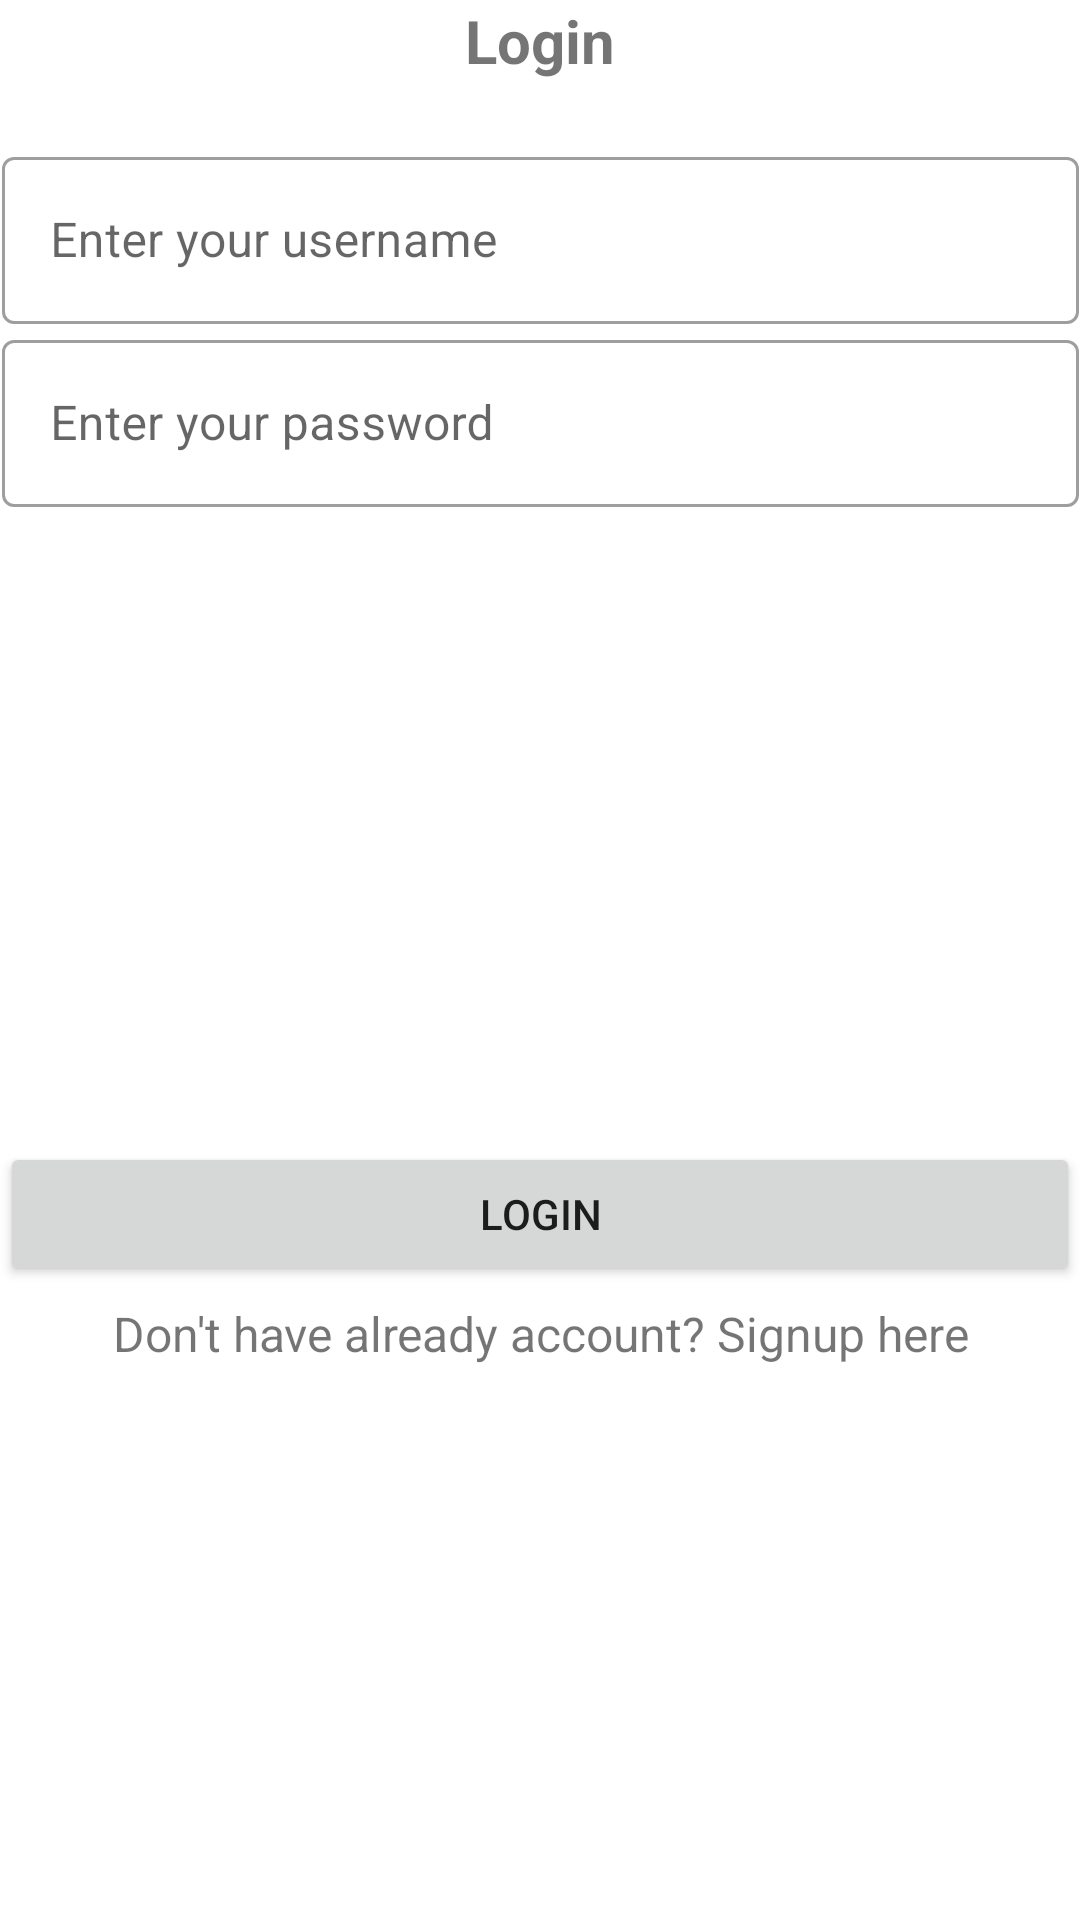

Write the Android layout XML for this screen, with the resource values it uses.
<!-- AndroidManifest.xml: application theme Theme.ChallengeFourthSample -->
<!-- res/layout/fragment_login.xml -->
<?xml version="1.0" encoding="utf-8"?>
<androidx.constraintlayout.widget.ConstraintLayout xmlns:android="http://schemas.android.com/apk/res/android"
    xmlns:app="http://schemas.android.com/apk/res-auto"
    xmlns:tools="http://schemas.android.com/tools"
    android:layout_width="match_parent"
    android:layout_height="match_parent"
    android:layout_margin="16dp"
    tools:context=".LoginFragment">

    
    <TextView
        android:id="@+id/textView4"
        android:layout_width="wrap_content"
        android:layout_height="wrap_content"
        android:text="Login"
        android:textSize="20sp"
        android:textStyle="bold"
        app:layout_constraintEnd_toEndOf="parent"
        app:layout_constraintStart_toStartOf="parent"
        app:layout_constraintTop_toTopOf="parent" />

    <com.google.android.material.textfield.TextInputLayout
        android:id="@+id/textInputLayout5"
        android:layout_width="359dp"
        android:layout_marginTop="20dp"
        style="@style/Widget.MaterialComponents.TextInputLayout.OutlinedBox"
        android:layout_height="wrap_content"
        app:layout_constraintEnd_toEndOf="parent"
        app:layout_constraintStart_toStartOf="parent"
        app:layout_constraintTop_toBottomOf="@+id/textView4">

        <EditText
            android:id="@+id/username_edittext_login"
            android:layout_width="match_parent"
            android:layout_height="wrap_content"
            android:hint="Enter your username" />
    </com.google.android.material.textfield.TextInputLayout>

    <com.google.android.material.textfield.TextInputLayout
        android:id="@+id/textInputLayout6"
        android:layout_width="359dp"
        android:layout_height="wrap_content"
        style="@style/Widget.MaterialComponents.TextInputLayout.OutlinedBox"
        app:layout_constraintEnd_toEndOf="parent"
        app:layout_constraintStart_toStartOf="parent"
        app:layout_constraintTop_toBottomOf="@+id/textInputLayout5">

        <EditText
            android:id="@+id/password_edittext"
            android:layout_width="match_parent"
            android:layout_height="wrap_content"
            android:inputType="textPassword"
            android:hint="Enter your password" />
    </com.google.android.material.textfield.TextInputLayout>

    <Button
        android:id="@+id/login_button"
        android:layout_width="match_parent"
        android:layout_height="wrap_content"
        android:text="Login"
        app:layout_constraintBottom_toBottomOf="parent"
        app:layout_constraintEnd_toEndOf="parent"
        app:layout_constraintStart_toStartOf="parent"
        app:layout_constraintTop_toBottomOf="@+id/textInputLayout6" />

    <TextView
        android:id="@+id/register_textview"
        android:layout_width="364dp"
        android:layout_height="32dp"
        android:text="Don't have already account? Signup here"
        android:textSize="16sp"
        android:gravity="center"

        app:layout_constraintEnd_toEndOf="parent"
        app:layout_constraintStart_toStartOf="parent"
        app:layout_constraintTop_toBottomOf="@+id/login_button" />

</androidx.constraintlayout.widget.ConstraintLayout>
<!-- resources referenced by this layout -->
<resources>
  <style name="Theme.ChallengeFourthSample" parent="Theme.MaterialComponents.DayNight.DarkActionBar">
          
          <item name="colorPrimary">@color/teal_700</item>
          <item name="colorPrimaryVariant">@color/purple_700</item>
          <item name="colorOnPrimary">@color/white</item>
          
          <item name="colorSecondary">@color/teal_200</item>
          <item name="colorSecondaryVariant">@color/teal_700</item>
          <item name="colorOnSecondary">@color/black</item>
          
          <item name="android:statusBarColor" tools:targetApi="l">?attr/colorPrimaryVariant</item>
          
      </style>
  <!-- not gathered from this repository: default colours our renderer supplied (Android Studio template values) -->
  <color name="purple_700">#FF3700B3</color>
  <color name="teal_200">#FF03DAC5</color>
  <color name="teal_700">#FF018786</color>
  <color name="black">#FF000000</color>
  <color name="white">#FFFFFFFF</color>
</resources>
